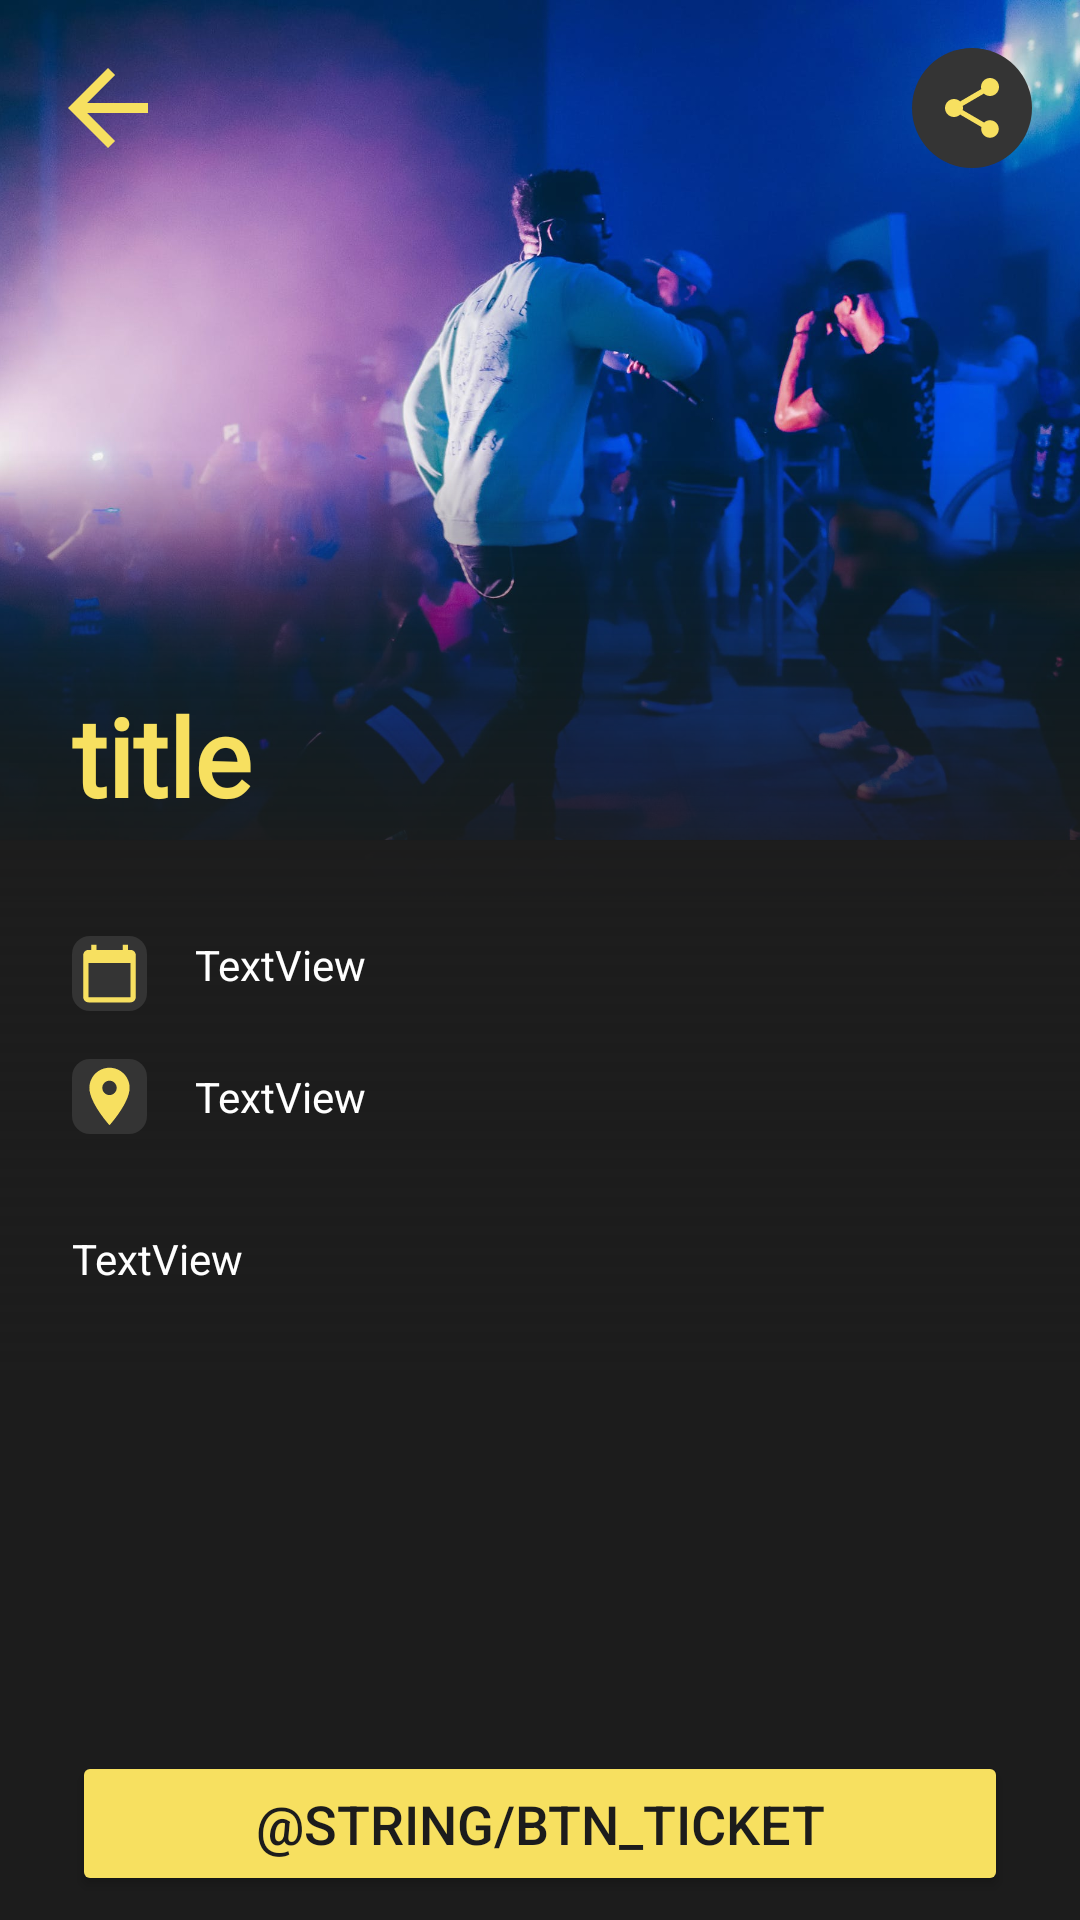

Produce the Android XML layout that renders to this screen, including the resource entries it uses.
<!-- AndroidManifest.xml: application theme Theme.Danshal -->
<!-- res/layout/fragment_event.xml -->
<?xml version="1.0" encoding="utf-8"?>
<androidx.constraintlayout.widget.ConstraintLayout xmlns:android="http://schemas.android.com/apk/res/android"
    xmlns:app="http://schemas.android.com/apk/res-auto"
    xmlns:tools="http://schemas.android.com/tools"
    android:id="@+id/frameLayout"
    android:layout_width="match_parent"
    android:layout_height="match_parent"
    android:background="@color/theme_black"
    tools:context=".ui.home.EventDialogFragment">

    <androidx.cardview.widget.CardView
        android:id="@+id/cardView"
        android:layout_width="0dp"
        android:layout_height="300dp"
        app:cardCornerRadius="0dp"
        app:cardElevation="2dp"
        app:layout_constraintEnd_toEndOf="parent"
        app:layout_constraintStart_toStartOf="parent"
        app:layout_constraintTop_toTopOf="parent">

        <androidx.constraintlayout.widget.ConstraintLayout
            android:id="@+id/cl_event"
            android:layout_width="match_parent"
            android:layout_height="match_parent">

            <ImageView
                android:id="@+id/ivEventImage"
                android:layout_width="0dp"
                android:layout_height="0dp"
                android:scaleType="centerCrop"
                app:layout_constraintBottom_toBottomOf="parent"
                app:layout_constraintEnd_toEndOf="parent"
                app:layout_constraintStart_toStartOf="parent"
                app:layout_constraintTop_toTopOf="parent"
                app:srcCompat="@drawable/event3" />

            <TextView
                android:id="@+id/tvTitle"
                android:layout_width="0dp"
                android:layout_height="wrap_content"
                android:layout_marginStart="24dp"
                android:layout_marginEnd="24dp"
                android:layout_marginBottom="24dp"
                android:fontFamily="@font/bebas"
                android:text="title"
                android:textAlignment="textStart"
                android:textColor="@color/theme_yellow"
                android:textSize="36sp"
                android:textStyle="bold"
                android:translationZ="90dp"
                app:layout_constraintBottom_toBottomOf="@+id/ivEventImage"
                app:layout_constraintEnd_toEndOf="@+id/ivEventImage"
                app:layout_constraintStart_toStartOf="@+id/ivEventImage" />

            <ImageButton
                android:id="@+id/shareButton"
                android:layout_width="40dp"
                android:layout_height="40dp"
                android:layout_marginTop="16dp"
                android:layout_marginEnd="16dp"
                android:background="@drawable/roundend_circle_dark"
                android:padding="0dp"
                android:src="@drawable/ic_share"
                app:layout_constraintBottom_toTopOf="@+id/tvTitle"
                app:layout_constraintEnd_toEndOf="parent"
                app:layout_constraintHorizontal_bias="1.0"
                app:layout_constraintStart_toStartOf="parent"
                app:layout_constraintTop_toTopOf="@+id/ivEventImage"
                app:layout_constraintVertical_bias="0.0" />

            <ImageView
                android:id="@+id/ivBackEvent"
                android:layout_width="40dp"
                android:layout_height="40dp"
                android:layout_marginStart="16dp"
                android:layout_marginTop="16dp"
                android:src="@drawable/ic_arrow_back"
                app:layout_constraintBottom_toTopOf="@+id/tvTitle"
                app:layout_constraintEnd_toStartOf="@+id/shareButton"
                app:layout_constraintHorizontal_bias="0.0"
                app:layout_constraintStart_toStartOf="parent"
                app:layout_constraintTop_toTopOf="@+id/ivEventImage"
                app:layout_constraintVertical_bias="0.0" />

            <View
                android:id="@+id/view2"
                android:layout_width="wrap_content"
                android:layout_height="wrap_content"
                android:background="@drawable/gradient"
                app:layout_constraintBottom_toBottomOf="parent"
                app:layout_constraintEnd_toEndOf="parent"
                app:layout_constraintStart_toStartOf="parent"
                app:layout_constraintTop_toTopOf="parent" />

        </androidx.constraintlayout.widget.ConstraintLayout>
    </androidx.cardview.widget.CardView>

    <androidx.constraintlayout.widget.ConstraintLayout
        android:id="@+id/clContent"
        android:layout_width="0dp"
        android:layout_height="0dp"
        android:layout_marginTop="280dp"
        android:background="@drawable/gradient_background"
        android:translationZ="90dp"
        app:layout_constraintBottom_toBottomOf="parent"
        app:layout_constraintEnd_toEndOf="parent"
        app:layout_constraintHorizontal_bias="0.0"
        app:layout_constraintStart_toStartOf="parent"
        app:layout_constraintTop_toTopOf="@+id/cardView">

        <ImageButton
            android:id="@+id/ivCalendarEvents"
            android:layout_width="25dp"
            android:layout_height="25dp"
            android:layout_marginStart="24dp"
            android:layout_marginTop="32dp"
            android:layout_weight="1"
            android:adjustViewBounds="true"
            android:background="@drawable/roundend_rectangle_dark"
            android:padding="2dp"
            android:scaleType="fitCenter"
            android:src="@drawable/ic_calendar"
            app:layout_constraintStart_toStartOf="parent"
            app:layout_constraintTop_toTopOf="parent" />

        <ImageButton
            android:id="@+id/ivLocationEvent"
            android:layout_width="25dp"
            android:layout_height="25dp"
            android:layout_marginStart="24dp"
            android:layout_marginTop="16dp"
            android:layout_weight="1"
            android:adjustViewBounds="true"
            android:background="@drawable/roundend_rectangle_dark"
            android:padding="1dp"
            android:scaleType="fitCenter"
            android:src="@drawable/ic_location"
            app:layout_constraintStart_toStartOf="parent"
            app:layout_constraintTop_toBottomOf="@+id/ivCalendarEvents" />

        <Button
            android:id="@+id/btnTicket"
            android:layout_width="0dp"
            android:layout_height="wrap_content"
            android:layout_marginStart="24dp"
            android:layout_marginEnd="24dp"
            android:layout_marginBottom="8dp"
            android:backgroundTint="@color/theme_yellow"
            android:paddingTop="12dp"
            android:paddingBottom="12dp"
            android:text="@string/btn_ticket"
            android:textAllCaps="true"
            android:textColor="@color/theme_black"
            android:textSize="18dp"
            app:cornerRadius="15dp"
            app:layout_constraintBottom_toBottomOf="parent"
            app:layout_constraintEnd_toEndOf="parent"
            app:layout_constraintHorizontal_bias="0.0"
            app:layout_constraintStart_toStartOf="parent" />


        <TextView
            android:id="@+id/tvEventDate"
            android:layout_width="0dp"
            android:layout_height="wrap_content"
            android:layout_marginStart="16dp"
            android:layout_marginTop="32dp"
            android:layout_marginEnd="24dp"
            android:text="TextView"
            android:textColor="@color/white"
            app:layout_constraintEnd_toEndOf="parent"
            app:layout_constraintHorizontal_bias="0.0"
            app:layout_constraintStart_toEndOf="@+id/ivCalendarEvents"
            app:layout_constraintTop_toTopOf="parent" />

        <TextView
            android:id="@+id/tvEventContent"
            android:layout_width="0dp"
            android:layout_height="wrap_content"
            android:layout_marginStart="24dp"
            android:layout_marginTop="32dp"
            android:layout_marginEnd="24dp"
            android:text="TextView"
            android:textColor="@color/white"
            app:layout_constraintBottom_toTopOf="@+id/btnTicket"
            app:layout_constraintEnd_toEndOf="parent"
            app:layout_constraintHorizontal_bias="1.0"
            app:layout_constraintStart_toStartOf="parent"
            app:layout_constraintTop_toBottomOf="@+id/ivLocationEvent"
            app:layout_constraintVertical_bias="0.0" />

        <TextView
            android:id="@+id/tvEventAddress"
            android:layout_width="0dp"
            android:layout_height="wrap_content"
            android:layout_marginStart="16dp"
            android:layout_marginEnd="24dp"
            android:text="TextView"
            android:textColor="@color/white"
            app:layout_constraintBottom_toTopOf="@+id/tvEventContent"
            app:layout_constraintEnd_toEndOf="parent"
            app:layout_constraintHorizontal_bias="1.0"
            app:layout_constraintStart_toEndOf="@+id/ivLocationEvent"
            app:layout_constraintTop_toBottomOf="@+id/tvEventDate"
            app:layout_constraintVertical_bias="0.416" />

    </androidx.constraintlayout.widget.ConstraintLayout>

</androidx.constraintlayout.widget.ConstraintLayout>
<!-- resources referenced by this layout -->
<resources>
  <color name="theme_black">#1C1C1C</color>
  <color name="theme_yellow">#F7E060</color>
  <color name="white">#FFFFFFFF</color>
  <!-- drawable gradient (drawable) -->
  <shape xmlns:android="http://schemas.android.com/apk/res/android"
      android:shape="rectangle">
  
      <gradient
          android:angle="90"
          android:centerColor="#00ffffff"
          android:endColor="#00ffffff"
          android:startColor="@color/theme_black"
          android:type="linear" />
  </shape>
  <!-- drawable gradient_background (drawable) -->
  <?xml version="1.0" encoding="utf-8"?>
  <shape xmlns:android="http://schemas.android.com/apk/res/android"
      android:shape="rectangle">
  
      <gradient
          android:angle="90"
          android:centerColor="#00ffffff"
          android:endColor="@color/theme_black"
          android:startColor="#00ffffff"
          android:type="linear" />
  
      <corners android:radius="0dp" />
  </shape>
  <!-- drawable ic_arrow_back (drawable) -->
  <vector android:autoMirrored="true" android:height="24dp"
      android:tint="@color/theme_yellow" android:viewportHeight="24"
      android:viewportWidth="24" android:width="24dp" xmlns:android="http://schemas.android.com/apk/res/android">
      <path android:fillColor="@android:color/white" android:pathData="M20,11H7.83l5.59,-5.59L12,4l-8,8 8,8 1.41,-1.41L7.83,13H20v-2z"/>
  </vector>
  <!-- drawable ic_calendar (drawable) -->
  <vector android:height="24dp" android:tint="@color/theme_yellow"
      android:viewportHeight="24" android:viewportWidth="24"
      android:width="24dp" xmlns:android="http://schemas.android.com/apk/res/android">
      <path android:fillColor="@android:color/white" android:pathData="M20,3h-1L19,1h-2v2L7,3L7,1L5,1v2L4,3c-1.1,0 -2,0.9 -2,2v16c0,1.1 0.9,2 2,2h16c1.1,0 2,-0.9 2,-2L22,5c0,-1.1 -0.9,-2 -2,-2zM20,21L4,21L4,8h16v13z"/>
  </vector>
  <!-- drawable ic_location (drawable) -->
  <vector android:height="24dp" android:tint="@color/theme_yellow"
      android:viewportHeight="24" android:viewportWidth="24"
      android:width="24dp" xmlns:android="http://schemas.android.com/apk/res/android">
      <path android:fillColor="@android:color/white" android:pathData="M12,2C8.13,2 5,5.13 5,9c0,5.25 7,13 7,13s7,-7.75 7,-13c0,-3.87 -3.13,-7 -7,-7zM12,11.5c-1.38,0 -2.5,-1.12 -2.5,-2.5s1.12,-2.5 2.5,-2.5 2.5,1.12 2.5,2.5 -1.12,2.5 -2.5,2.5z"/>
  </vector>
  <!-- drawable roundend_circle_dark (drawable) -->
  <?xml version="1.0" encoding="utf-8"?>
  <shape xmlns:android="http://schemas.android.com/apk/res/android">
      <corners  android:radius="50dp"/>
      <solid android:color="#343434" />
  </shape>
  <!-- drawable roundend_rectangle_dark (drawable) -->
  <?xml version="1.0" encoding="utf-8"?>
  <shape xmlns:android="http://schemas.android.com/apk/res/android">
      <corners  android:radius="6dp"/>
      <solid android:color="#343434" />
  </shape>
  <style name="Theme.Danshal" parent="Theme.MaterialComponents.DayNight.DarkActionBar">
          
          <item name="colorPrimary">@color/purple_500</item>
          <item name="colorPrimaryVariant">@color/purple_700</item>
          <item name="colorOnPrimary">@color/white</item>
          
          <item name="colorSecondary">@color/teal_200</item>
          <item name="colorSecondaryVariant">@color/teal_700</item>
          <item name="colorOnSecondary">@color/black</item>
          
          <item name="android:statusBarColor" tools:targetApi="l">?attr/colorPrimaryVariant</item>
          
      </style>
  <color name="purple_500">#FF6200EE</color>
  <color name="purple_700">#FF3700B3</color>
  <color name="teal_200">#FF03DAC5</color>
  <color name="teal_700">#FF018786</color>
  <color name="black">#FF000000</color>
</resources>
